Run: headless pygame with SDL's dummy video driver; simulated clock (each Clock.tick advances the game by its frame time, no real sleeping); random seed 0; keys injected as events and as key.get_pressed() state; mouse plan: one left click at the window centre at the start of phase 2, then a move to the lower-right quarter at the start of phase 3.
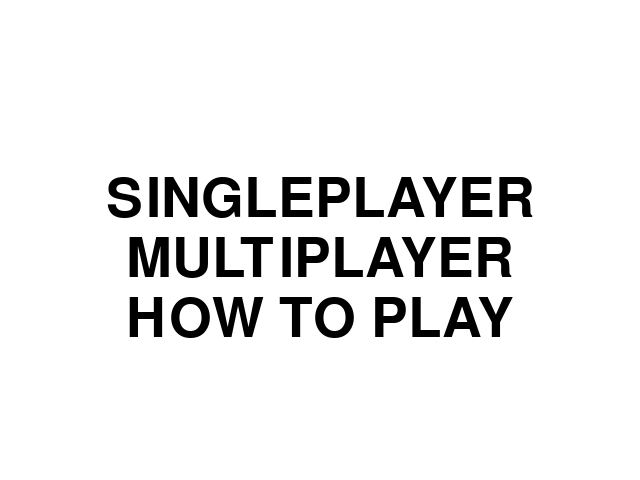
Frame 1 of 4 · flips 1–60 · no input
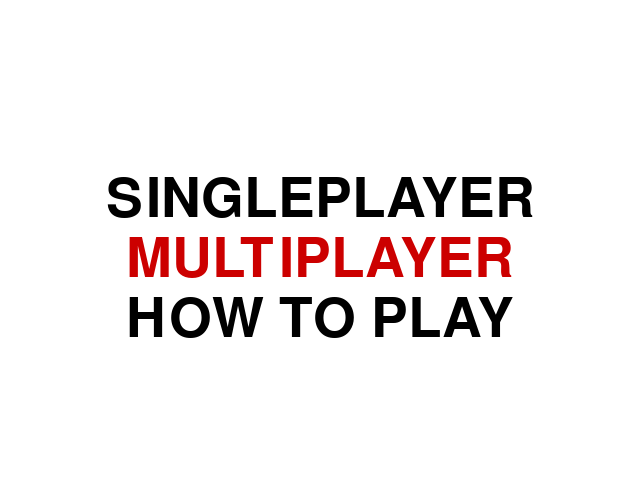
Frame 2 of 4 · flips 61–180 · clicked the window centre · tapped SPACE, RETURN · held RIGHT (→), D
Frame 3 of 4 · flips 181–300 · moved the mouse to the lower-right quarter · held DOWN (↓), S · screen same as frame 1, image omitted
Frame 4 of 4 · flips 301–420 · held LEFT (←), A, UP (↑), W · screen unchanged from frame 3, image omitted

The pygame program that drew these frames:

# -- library imports
import pygame

# -- Global Constants



# -- Colours
BLACK = (0, 0, 0)
WHITE = (255, 255, 255)
BLUE = (50, 50, 255)
YELLOW = (255, 255, 0)
RED = (204,0,0)

# -- Initialise PyGame
pygame.init()

# -- Blank Screen
size = (640, 480)
screen = pygame.display.set_mode(size)

# -- Title of new window/screen
pygame.display.set_caption("Pong")

# -- Manages how fast screen refreshes
clock = pygame.time.Clock()

def how_to_play_screen(screen):
    finished = False

    while finished == False:
        screen.fill(WHITE)
        how_to_play(screen)

        pygame.display.flip()
        keys = pygame.key.get_pressed()
        for event in pygame.event.get():
            if event.type == pygame.QUIT:
                pygame.quit()
            if keys[pygame.K_ESCAPE]:
                mode = main_menu(screen)
            #end if
        #next event
    #end while
#end def


def message(screen):
    font = pygame.font.SysFont("arial", 20)
    text = font.render("Pong Game (C) Alex Silcock", 1, WHITE)
    textRect = text.get_rect()
    textRect.center = (size[0]//2, size[1]//2)
    screen.blit(text, textRect)
# enddef

def how_to_play(screen):
    font_1 = pygame.font.SysFont("Moon 2.0", 40)
    text_1 = font_1.render("Use up and down to move the left paddle", 5, BLACK)
    textRect_leftpaddle = text_1.get_rect()
    textRect_leftpaddle.center = (size[0]//2, size[1]//2)
    screen.blit(text_1, textRect_leftpaddle)

    font_2 = pygame.font.SysFont("Moon 2.0", 40)
    text_2 = font_2.render("Use w and s to move the right paddle", 5, BLACK)
    textRect_rightpaddle = text_2.get_rect()
    textRect_rightpaddle.center = (size[0]//2, 300)
    screen.blit(text_2, textRect_rightpaddle)
#end def

def main_menu(screen):
    finished = False
    textcolour = BLACK
    textcolour_2 = BLACK
    textcolour_3 = BLACK
    speed_computer = 6
    
    while finished == False:
        for event in pygame.event.get():
            if event.type == pygame.QUIT:
                pygame.quit()
            elif event.type == pygame.KEYDOWN:
                if event.key == pygame.K_p:
                    finished = True
                #end if
            #end if
        #next event
        # Background Image
        screen.fill(WHITE)

        mouse = pygame.mouse.get_pos()

        font = pygame.font.SysFont("helveltica", 80)
        text = font.render("SINGLEPLAYER", 5, textcolour)
        textRect = text.get_rect()
        textRect.center = (size[0]//2, 200)
        screen.blit(text, textRect)

        font_2 = pygame.font.SysFont("helveltica", 80)
        text_2 = font.render("MULTIPLAYER", 5, textcolour_2)
        textRect_2 = text_2.get_rect()
        textRect_2.center = (size[0]//2, 260)
        screen.blit(text_2, textRect_2)

        font_3 = pygame.font.SysFont("helveltica", 80)
        text_3 = font.render("HOW TO PLAY", 5, textcolour_3)
        textRect_3 = text_3.get_rect()
        textRect_3.center = (size[0]//2, 320)
        screen.blit(text_3, textRect_3)

        # BUTTONS
        if textRect.collidepoint(mouse):
            textcolour = RED
        else:
            textcolour = BLACK
        if textRect_2.collidepoint(mouse):
            textcolour_2 = RED
        else:
            textcolour_2 = BLACK
        if textRect_3.collidepoint(mouse):
            textcolour_3 = RED
        else:
            textcolour_3 = BLACK
        #end if

        pygame.display.flip()
        for event in pygame.event.get():
            if event.type == pygame.QUIT:
                pygame.quit()
            elif event.type == pygame.MOUSEBUTTONDOWN and event.button == 1:
                if textRect.collidepoint(mouse):
                    finished = True
                    mode = 'singleplayer'
                elif textRect_2.collidepoint(mouse):
                    finished = True
                    mode = 'multiplayer'
                elif textRect_3.collidepoint(mouse):
                    finished = True
                    mode = 'how to play'
                #end if
            #end if
        #next event
    
    if mode == 'how to play':
        how_to_play_screen(screen)
    else:
        pong_game(mode, speed_computer)
# end function

#========================================= pong singleplayer =============================================#
def pong_game(mode,computerspeed):
    
    ball_width = 20
    x_val = 150
    y_val = 200
    speed = 5
    x_direction = speed
    y_direction = speed
    padd_width = 15
    padd_height = 60
    left_x = 0
    left_y = 200
    right_x = 625
    right_y = 200
    score_a = 0
    score_b = 0

    def draw_score_a(screen, x, y, score):
        font = pygame.font.SysFont("arial", 20)
        text_a = font.render(str(score_a), 1, WHITE)
        screen.blit(text_a, (x, y))
    # end function

    def draw_score_b(screen, x, y, score):
        font = pygame.font.SysFont("arial", 20)
        text_b = font.render(str(score_b), 1, WHITE)
        screen.blit(text_b, (x, y))
    # end function

    def text_objects(text, font):
        textSurface = font.render(text, True, BLACK)
        return textSurface, textSurface.get_rect()
    # end function

    

    # ============ end of defining functions ============ #

    game_over = False
    while not game_over:
        ball_color = BLUE
        for event in pygame.event.get():
            if event.type == pygame.QUIT:
                game_over = True
                return game_over
        #End If

        keys = pygame.key.get_pressed()
        if keys[pygame.K_UP]:
            left_y = left_y - 8
            if left_y < 0:
                left_y = 0
        elif keys[pygame.K_DOWN]:
            left_y = left_y + 8
        #end if
        if keys[pygame.K_ESCAPE]:
            mode = main_menu(screen)
        #end if

        if left_y > (size[1] - padd_height):
            left_y = size[1] - padd_height
        elif right_y > (size[1] - padd_height):
            right_y = size[1] - padd_height
            #End If
        #End If

        # -- Game logic goes after this comment

        # ball movement
        x_val = x_val + x_direction
        y_val = y_val + y_direction

        # Making the right paddle move
        if mode == 'singleplayer':
            if right_y > y_val:
                right_y = right_y - computerspeed
            elif right_y < y_val:
                right_y = right_y + computerspeed
            # End if
        elif mode == 'multiplayer':
            if keys[pygame.K_w]:
                right_y = right_y - 8
                if right_y < 0:
                    right_y = 0
                #end if
            elif keys[pygame.K_s]:
                right_y = right_y + 8
            #end if
        #end if



        # if the ball goes past and the paddle hasn't hit it, then it will be reset, and the score of player b will change
        # as the opposite player has won a point
        if x_val < 0:
            clock.tick(1)
            x_val = 600
            y_val = 200
            x_direction = speed * -1
            y_direction = speed
            score_b = score_b + 1
        # endif

        # doing the above but for the opposite player
        if x_val > 640 - ball_width:
            clock.tick(1)
            x_val = 40
            y_val = 200
            x_direction = speed
            y_direction = speed
            score_a = score_a + 1
        # endif

        # max score, if the score is 5 then the game will end
        if score_a == 5 or score_b == 5:
            game_over = False
            return game_over
        #endif

        #making ball bounce
        if y_val > (size[1] - ball_width) or y_val < 0:
            y_direction = y_direction * -1
        # endif
        
        # collisions for left paddle, changes direction + speeds up
        if x_val < padd_width:
            if y_val > left_y - (ball_width//2) and y_val < (left_y + padd_height):
                x_direction = x_direction * -1.05
                ball_color = RED
            #end if
        #end if
        # collisions for right paddle
        if x_val > size[0] - (padd_height - ball_width):
            if y_val > right_y - (ball_width//2) and y_val < (right_y + padd_height):
                x_direction = abs(x_direction) * -1.05
                ball_color = YELLOW
        # endif

        # -- Screen background is BLACK
        screen.fill(BLACK)

        # -- Draw here
        pygame.draw.rect(screen, ball_color, (x_val, y_val, ball_width, ball_width))
        pygame.draw.rect(screen, WHITE, (left_x, left_y, padd_width, padd_height))
        draw_score_a(screen, size[0]//2 - 20, 30, score_a)
        draw_score_b(screen, size[0]//2 + 20, 30, score_b)
        pygame.draw.rect(screen, WHITE, (right_x, right_y, padd_width, padd_height))
        message(screen)

        # -- flip display to reveal new position of objects
        pygame.display.flip()
        clock.tick(60)
    main_menu(screen)
#end function


# ====== Main Program ====== #
in_game = False
game_over = False

main_menu(screen)
# - The clock ticks over
clock.tick(60)
pygame.quit()
